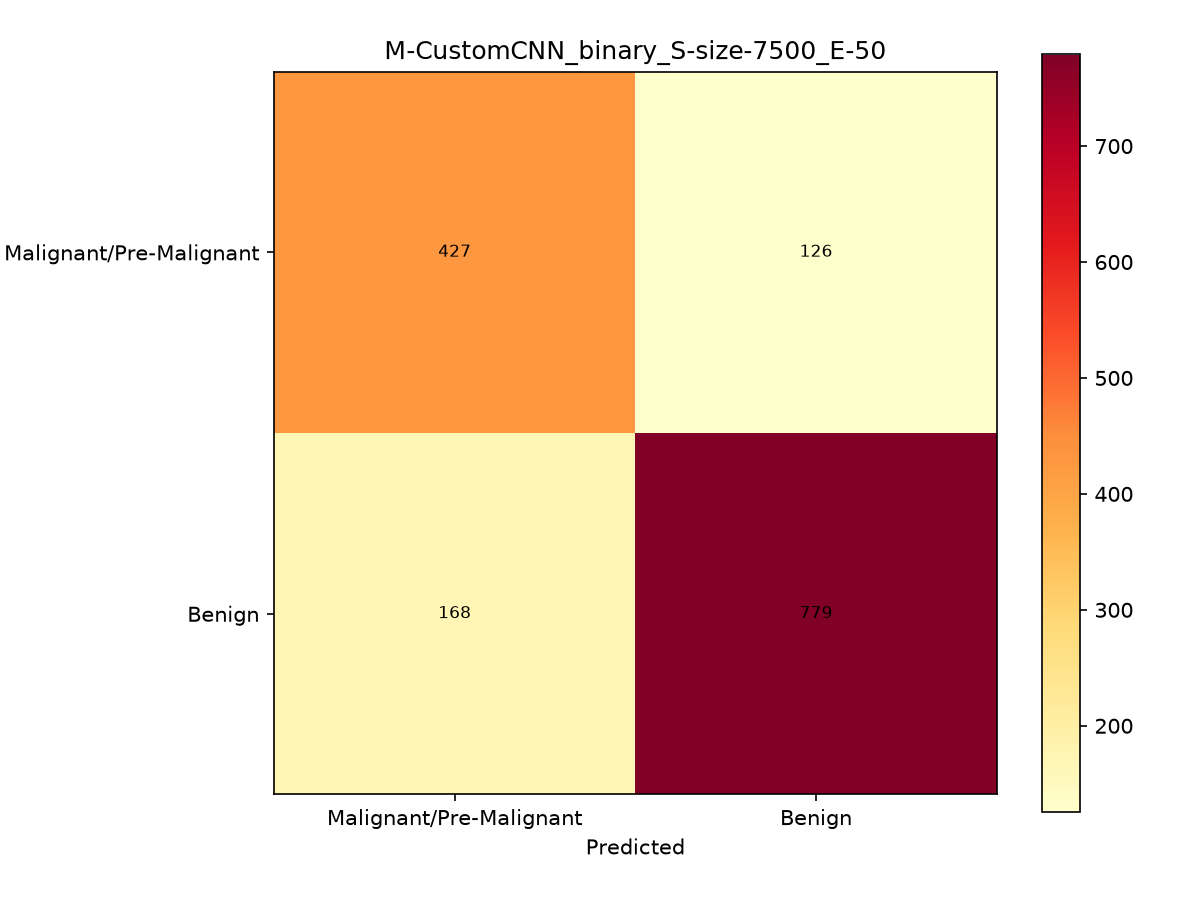

The file beside this chart, header and first rows:
, Malignant/Pre-Malignant, Benign
Malignant/Pre-Malignant, 427, 126
Benign, 168, 779
